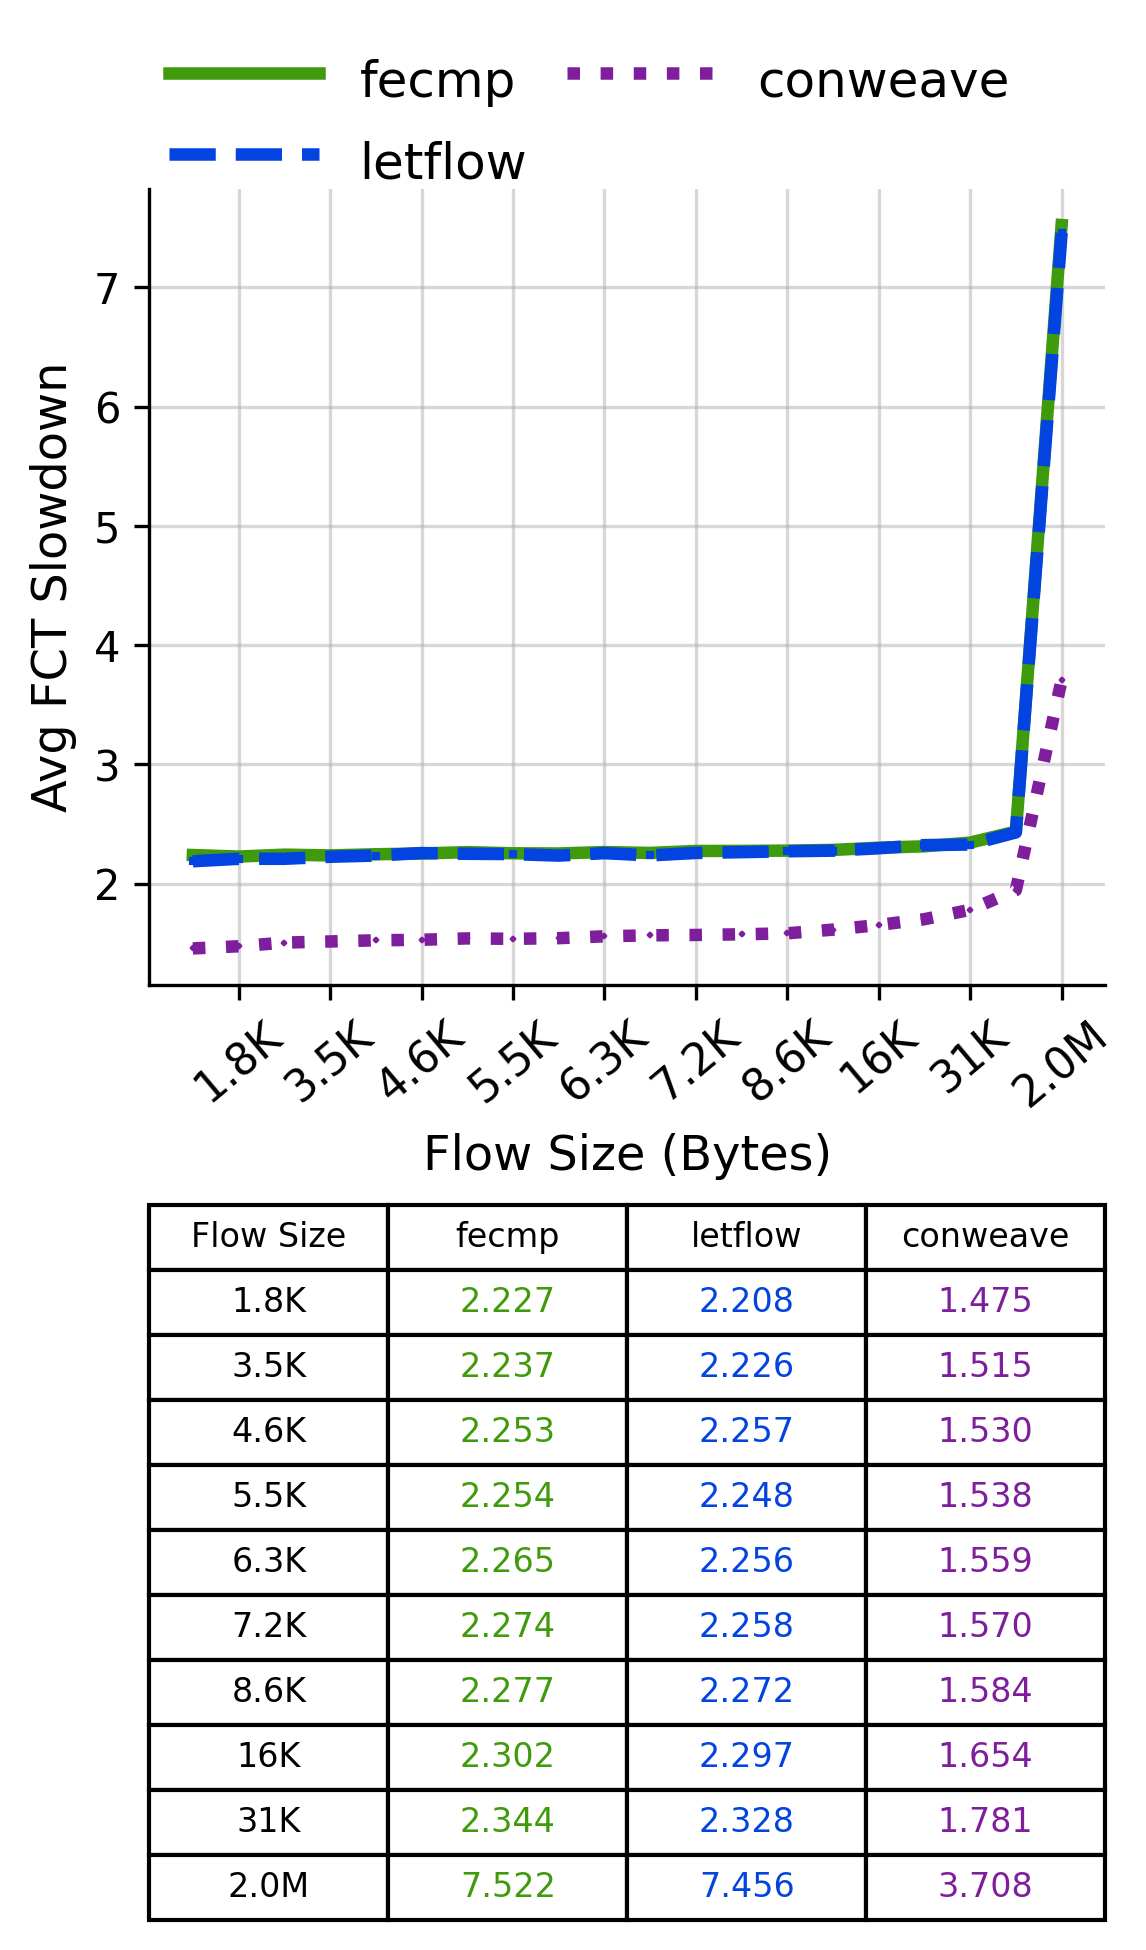

The file beside this chart, header and first rows:
Flow Size, fecmp, letflow, conweave
1.8K, 2.227, 2.208, 1.475
3.5K, 2.237, 2.226, 1.515
4.6K, 2.253, 2.257, 1.53
5.5K, 2.254, 2.248, 1.538
6.3K, 2.265, 2.256, 1.559
7.2K, 2.274, 2.258, 1.57
8.6K, 2.277, 2.272, 1.584
16K, 2.302, 2.297, 1.654
31K, 2.344, 2.328, 1.781
2.0M, 7.522, 7.456, 3.708
